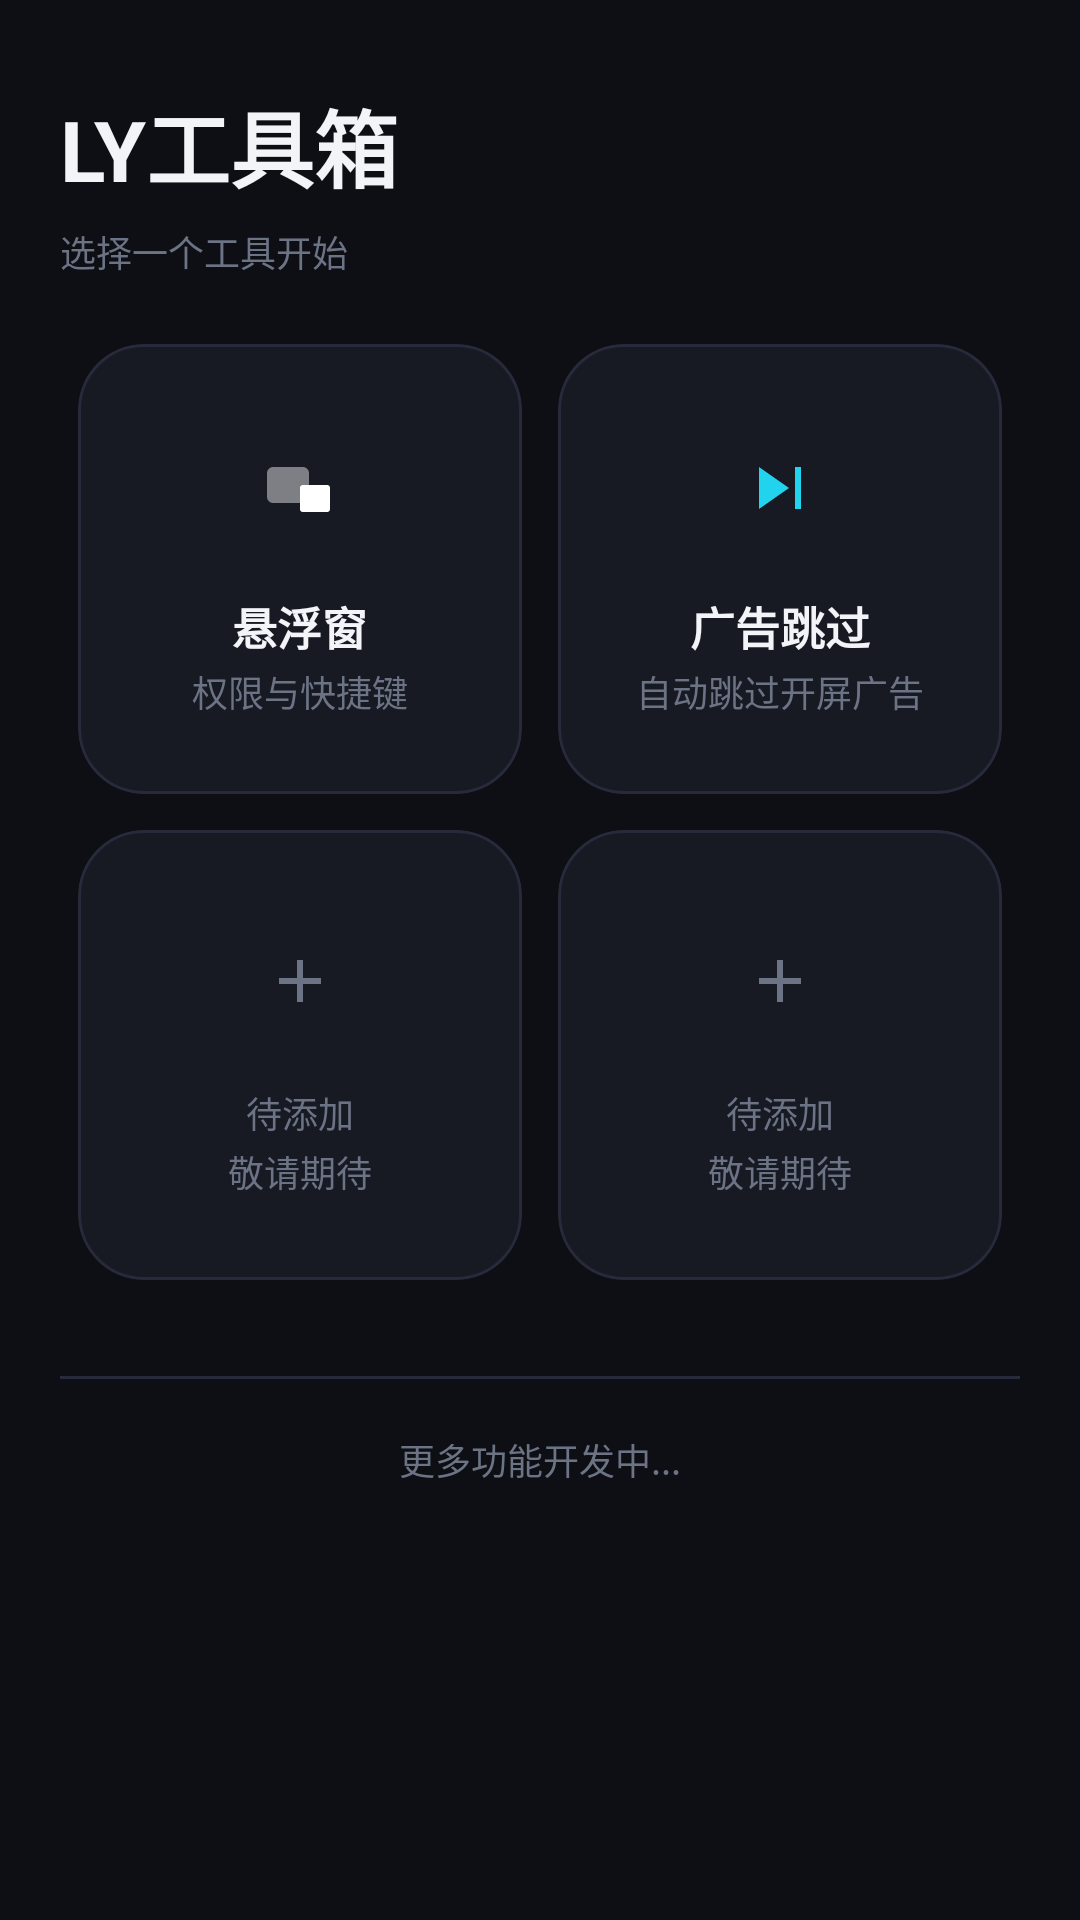

Android layout source for this screen:
<!-- AndroidManifest.xml: application theme Theme.LYToolbox -->
<!-- res/layout/activity_main.xml -->
<?xml version="1.0" encoding="utf-8"?>
<ScrollView xmlns:android="http://schemas.android.com/apk/res/android"
    android:layout_width="match_parent"
    android:layout_height="match_parent"
    android:background="@color/bg"
    android:fillViewport="true">

    <LinearLayout
        android:layout_width="match_parent"
        android:layout_height="wrap_content"
        android:orientation="vertical"
        android:paddingStart="20dp"
        android:paddingTop="28dp"
        android:paddingEnd="20dp"
        android:paddingBottom="32dp">

        <TextView
            style="@style/Text.Title"
            android:layout_width="wrap_content"
            android:layout_height="wrap_content"
            android:text="@string/app_name" />

        <TextView
            style="@style/Text.Caption"
            android:layout_width="wrap_content"
            android:layout_height="wrap_content"
            android:layout_marginTop="6dp"
            android:text="@string/grid_subtitle" />

        
        <GridLayout
            android:id="@+id/gridTools"
            android:layout_width="match_parent"
            android:layout_height="wrap_content"
            android:layout_marginTop="16dp"
            android:columnCount="2"
            android:rowCount="2"
            android:useDefaultMargins="false">

            <com.google.android.material.card.MaterialCardView
                android:id="@+id/cardOverlay"
                style="@style/Widget.LY.ToolCard"
                android:layout_width="0dp"
                android:layout_height="150dp"
                android:layout_columnWeight="1"
                android:layout_margin="6dp"
                android:clickable="true"
                android:focusable="true"
                android:foreground="?attr/selectableItemBackground">

                <LinearLayout
                    android:layout_width="match_parent"
                    android:layout_height="match_parent"
                    android:gravity="center"
                    android:orientation="vertical"
                    android:padding="14dp">

                    <FrameLayout
                        android:layout_width="46dp"
                        android:layout_height="46dp"
                        android:background="@drawable/bg_icon_tile"
                        android:backgroundTint="@color/accent_soft">

                        <ImageView
                            android:layout_width="24dp"
                            android:layout_height="24dp"
                            android:layout_gravity="center"
                            android:contentDescription="@string/tool_overlay"
                            android:src="@drawable/ic_overlay" />
                    </FrameLayout>

                    <TextView
                        style="@style/Text.Section"
                        android:layout_width="wrap_content"
                        android:layout_height="wrap_content"
                        android:layout_marginTop="12dp"
                        android:text="@string/tool_overlay" />

                    <TextView
                        style="@style/Text.Caption"
                        android:layout_width="wrap_content"
                        android:layout_height="wrap_content"
                        android:layout_marginTop="2dp"
                        android:text="@string/tool_overlay_desc" />
                </LinearLayout>
            </com.google.android.material.card.MaterialCardView>

            <com.google.android.material.card.MaterialCardView
                android:id="@+id/cardSkipAd"
                style="@style/Widget.LY.ToolCard"
                android:layout_width="0dp"
                android:layout_height="150dp"
                android:layout_columnWeight="1"
                android:layout_margin="6dp"
                android:clickable="true"
                android:focusable="true"
                android:foreground="?attr/selectableItemBackground">

                <LinearLayout
                    android:layout_width="match_parent"
                    android:layout_height="match_parent"
                    android:gravity="center"
                    android:orientation="vertical"
                    android:padding="14dp">

                    <FrameLayout
                        android:layout_width="46dp"
                        android:layout_height="46dp"
                        android:background="@drawable/bg_icon_tile"
                        android:backgroundTint="@color/cyan_soft">

                        <ImageView
                            android:layout_width="24dp"
                            android:layout_height="24dp"
                            android:layout_gravity="center"
                            android:contentDescription="@string/tool_skip_ad"
                            android:src="@drawable/ic_skip_ad"
                            android:tint="@color/accent2" />
                    </FrameLayout>

                    <TextView
                        style="@style/Text.Section"
                        android:layout_width="wrap_content"
                        android:layout_height="wrap_content"
                        android:layout_marginTop="12dp"
                        android:text="@string/tool_skip_ad" />

                    <TextView
                        style="@style/Text.Caption"
                        android:layout_width="wrap_content"
                        android:layout_height="wrap_content"
                        android:layout_marginTop="2dp"
                        android:text="@string/tool_skip_ad_desc" />
                </LinearLayout>
            </com.google.android.material.card.MaterialCardView>

            <com.google.android.material.card.MaterialCardView
                android:id="@+id/cardSlot1"
                style="@style/Widget.LY.ToolCard"
                android:layout_width="0dp"
                android:layout_height="150dp"
                android:layout_columnWeight="1"
                android:layout_margin="6dp"
                android:clickable="true"
                android:focusable="true"
                android:foreground="?attr/selectableItemBackground">

                <LinearLayout
                    android:layout_width="match_parent"
                    android:layout_height="match_parent"
                    android:gravity="center"
                    android:orientation="vertical"
                    android:padding="14dp">

                    <FrameLayout
                        android:layout_width="46dp"
                        android:layout_height="46dp"
                        android:background="@drawable/bg_icon_tile"
                        android:backgroundTint="@color/muted_soft">

                        <ImageView
                            android:layout_width="24dp"
                            android:layout_height="24dp"
                            android:layout_gravity="center"
                            android:contentDescription="@string/tool_slot"
                            android:src="@drawable/ic_plus"
                            android:tint="@color/text_faint" />
                    </FrameLayout>

                    <TextView
                        style="@style/Text.Caption"
                        android:layout_width="wrap_content"
                        android:layout_height="wrap_content"
                        android:layout_marginTop="12dp"
                        android:text="@string/tool_slot" />

                    <TextView
                        style="@style/Text.Caption"
                        android:layout_width="wrap_content"
                        android:layout_height="wrap_content"
                        android:layout_marginTop="2dp"
                        android:text="@string/tool_slot_desc" />
                </LinearLayout>
            </com.google.android.material.card.MaterialCardView>

            <com.google.android.material.card.MaterialCardView
                android:id="@+id/cardSlot2"
                style="@style/Widget.LY.ToolCard"
                android:layout_width="0dp"
                android:layout_height="150dp"
                android:layout_columnWeight="1"
                android:layout_margin="6dp"
                android:clickable="true"
                android:focusable="true"
                android:foreground="?attr/selectableItemBackground">

                <LinearLayout
                    android:layout_width="match_parent"
                    android:layout_height="match_parent"
                    android:gravity="center"
                    android:orientation="vertical"
                    android:padding="14dp">

                    <FrameLayout
                        android:layout_width="46dp"
                        android:layout_height="46dp"
                        android:background="@drawable/bg_icon_tile"
                        android:backgroundTint="@color/muted_soft">

                        <ImageView
                            android:layout_width="24dp"
                            android:layout_height="24dp"
                            android:layout_gravity="center"
                            android:contentDescription="@string/tool_slot"
                            android:src="@drawable/ic_plus"
                            android:tint="@color/text_faint" />
                    </FrameLayout>

                    <TextView
                        style="@style/Text.Caption"
                        android:layout_width="wrap_content"
                        android:layout_height="wrap_content"
                        android:layout_marginTop="12dp"
                        android:text="@string/tool_slot" />

                    <TextView
                        style="@style/Text.Caption"
                        android:layout_width="wrap_content"
                        android:layout_height="wrap_content"
                        android:layout_marginTop="2dp"
                        android:text="@string/tool_slot_desc" />
                </LinearLayout>
            </com.google.android.material.card.MaterialCardView>
        </GridLayout>

        <View
            android:layout_width="match_parent"
            android:layout_height="1dp"
            android:layout_marginTop="26dp"
            android:background="@color/stroke" />

        <TextView
            style="@style/Text.Caption"
            android:layout_width="match_parent"
            android:layout_height="wrap_content"
            android:layout_marginTop="18dp"
            android:gravity="center"
            android:text="@string/more_coming" />
    </LinearLayout>
</ScrollView>
<!-- resources referenced by this layout -->
<resources>
  <color name="accent2">#22D3EE</color>
  <color name="accent_soft">#337C4DFF</color>
  <color name="bg">#0E0F14</color>
  <color name="cyan_soft">#3322D3EE</color>
  <color name="muted_soft">#14FFFFFF</color>
  <color name="stroke">#262A3A</color>
  <color name="text_faint">#6B7385</color>
  <!-- drawable ic_plus (drawable) -->
  <?xml version="1.0" encoding="utf-8"?>
  <vector xmlns:android="http://schemas.android.com/apk/res/android"
      android:width="24dp"
      android:height="24dp"
      android:viewportWidth="24"
      android:viewportHeight="24">
      <path
          android:fillColor="#FFFFFF"
          android:pathData="M11,5 h2 v6 h6 v2 h-6 v6 h-2 v-6 h-6 v-2 h6 z" />
  </vector>
  <!-- drawable ic_skip_ad (drawable) -->
  <?xml version="1.0" encoding="utf-8"?>
  <vector xmlns:android="http://schemas.android.com/apk/res/android"
      android:width="24dp"
      android:height="24dp"
      android:viewportWidth="24"
      android:viewportHeight="24">
      <path
          android:fillColor="#FFFFFF"
          android:pathData="M5,5 L15,12 L5,19 Z" />
      <path
          android:fillColor="#FFFFFF"
          android:pathData="M17,5 h2 v14 h-2 z" />
  </vector>
  <string name="app_name">LY工具箱</string>
  <string name="grid_subtitle">选择一个工具开始</string>
  <string name="more_coming">更多功能开发中...</string>
  <string name="tool_overlay">悬浮窗</string>
  <string name="tool_overlay_desc">权限与快捷键</string>
  <string name="tool_skip_ad">广告跳过</string>
  <string name="tool_skip_ad_desc">自动跳过开屏广告</string>
  <string name="tool_slot">待添加</string>
  <string name="tool_slot_desc">敬请期待</string>
  <style name="Text.Caption" parent="">
          <item name="android:textSize">12sp</item>
          <item name="android:textColor">@color/text_faint</item>
      </style>
  <style name="Text.Section" parent="">
          <item name="android:textSize">15sp</item>
          <item name="android:textStyle">bold</item>
          <item name="android:textColor">@color/text_primary</item>
      </style>
  <style name="Text.Title" parent="">
          <item name="android:textSize">28sp</item>
          <item name="android:textStyle">bold</item>
          <item name="android:textColor">@color/text_primary</item>
      </style>
  <style name="Widget.LY.ToolCard" parent="Widget.LY.Card">
          <item name="cardCornerRadius">22dp</item>
          <item name="cardBackgroundColor">@color/card</item>
          <item name="strokeColor">@color/stroke</item>
          <item name="strokeWidth">1dp</item>
      </style>
  <color name="text_primary">#F2F4F8</color>
  <style name="Widget.LY.Card" parent="Widget.Material3.CardView.Filled">
          <item name="cardBackgroundColor">@color/card</item>
          <item name="cardCornerRadius">20dp</item>
          <item name="cardElevation">0dp</item>
          <item name="strokeColor">@color/stroke</item>
          <item name="strokeWidth">1dp</item>
      </style>
  <color name="card">#171923</color>
  <color name="accent">#7C4DFF</color>
  <color name="white">#FFFFFF</color>
  <color name="text_dim">#A7AEC1</color>
  <style name="Widget.LY.TextInput" parent="Widget.Material3.TextInputLayout.OutlinedBox">
          <item name="boxStrokeColor">@color/accent</item>
          <item name="boxBackgroundColor">@color/card_alt</item>
          <item name="hintTextColor">@color/text_dim</item>
          <item name="android:textColorHint">@color/text_dim</item>
      </style>
  <color name="card_alt">#1F2230</color>
</resources>
